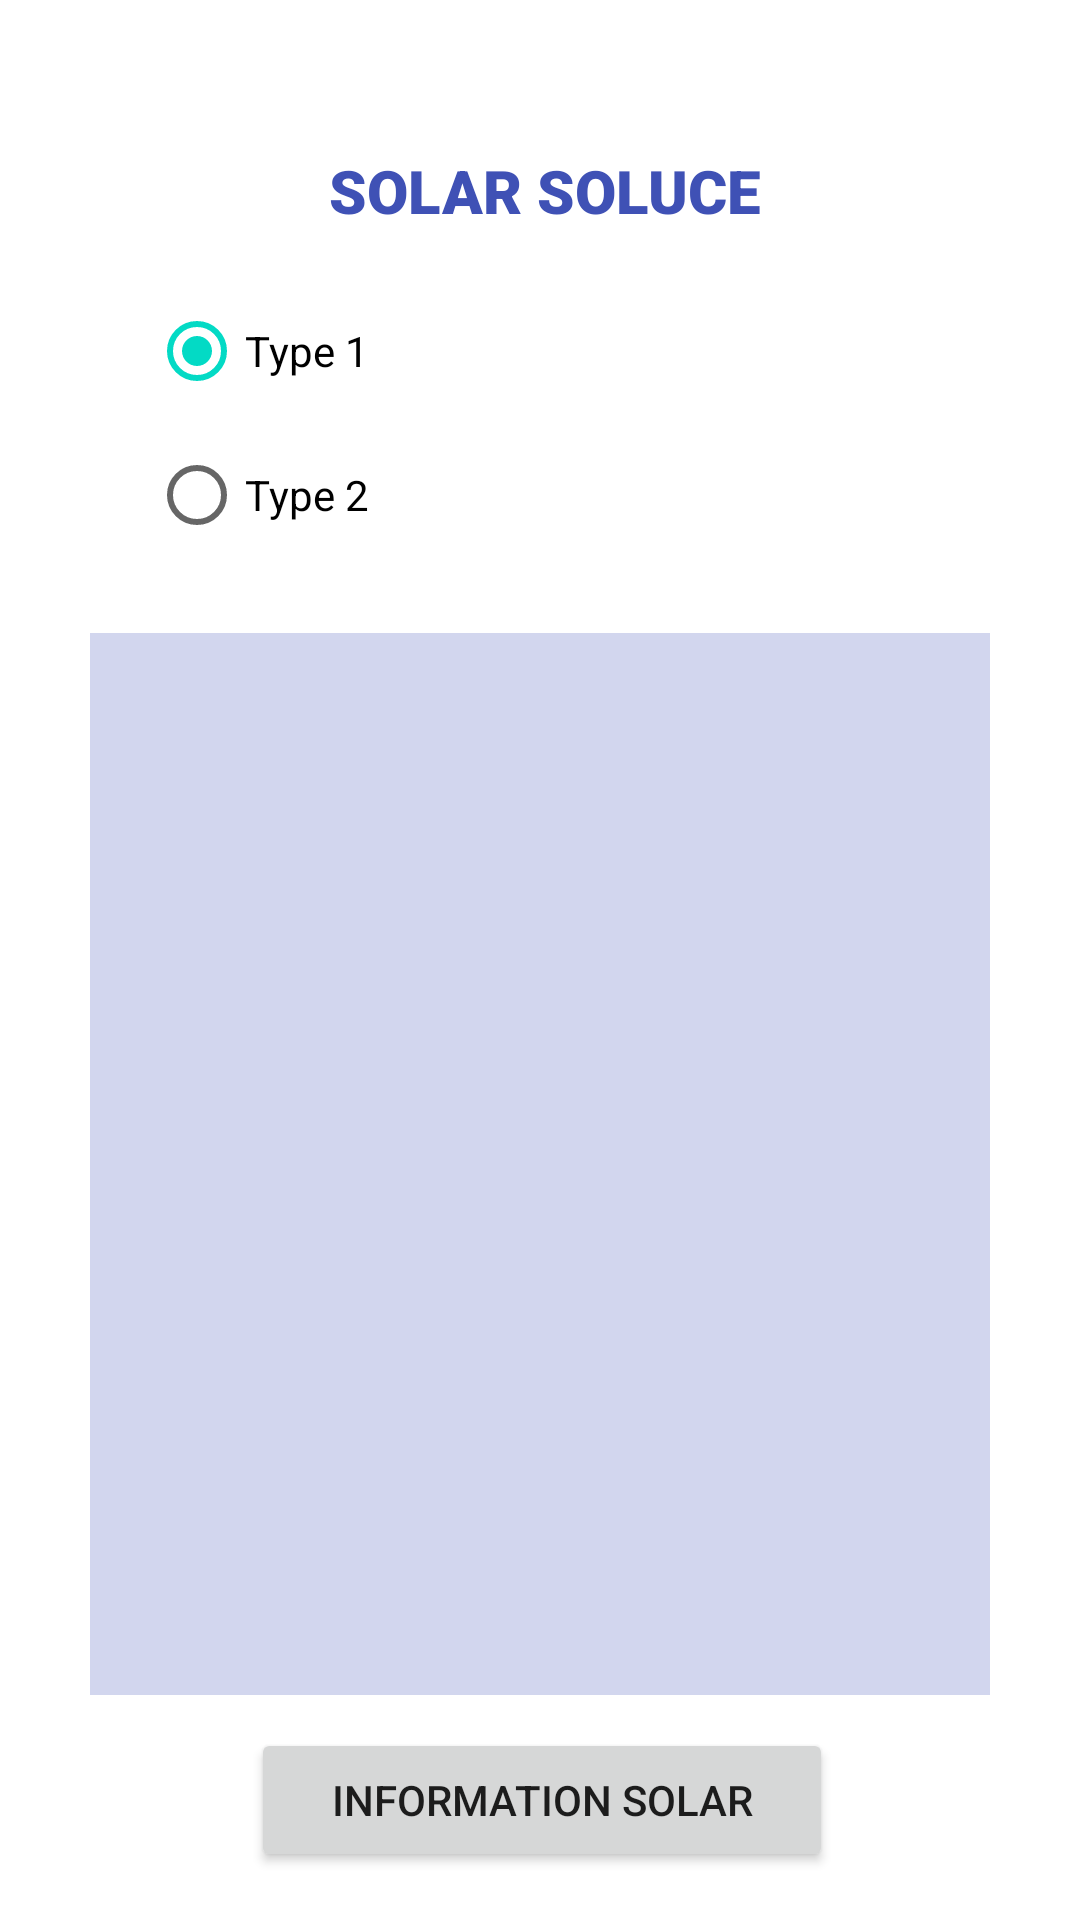

Reconstruct the res/layout file that produces this screen, plus the resources it refers to.
<!-- AndroidManifest.xml: application theme Theme.SolarSoluce -->
<!-- res/layout/activity_main.xml -->
<?xml version="1.0" encoding="utf-8"?>
<androidx.constraintlayout.widget.ConstraintLayout xmlns:android="http://schemas.android.com/apk/res/android"
    xmlns:app="http://schemas.android.com/apk/res-auto"
    xmlns:tools="http://schemas.android.com/tools"
    android:layout_width="match_parent"
    android:layout_height="match_parent"
    tools:context=".MainActivity">

    <TextView
        android:id="@+id/titre"
        android:layout_width="wrap_content"
        android:layout_height="wrap_content"
        android:layout_marginStart="173dp"
        android:layout_marginTop="50dp"
        android:layout_marginEnd="180dp"
        android:fontFamily="sans-serif-black"
        android:text="@string/solar_soluce"
        android:textAlignment="center"
        android:textColor="#3F51B5"
        android:textSize="20sp"
        android:textStyle="bold"
        app:layout_constraintEnd_toEndOf="parent"
        app:layout_constraintHorizontal_bias="0.465"
        app:layout_constraintStart_toStartOf="parent"
        app:layout_constraintTop_toTopOf="parent" />

    <RadioGroup
        android:id="@+id/typegroup"
        android:layout_width="228dp"
        android:layout_height="102dp"
        android:layout_marginStart="152dp"
        android:layout_marginTop="16dp"
        android:layout_marginEnd="185dp"
        app:layout_constraintEnd_toEndOf="parent"
        app:layout_constraintStart_toStartOf="parent"
        app:layout_constraintTop_toBottomOf="@+id/titre">

        <RadioButton
            android:id="@+id/type1"
            android:layout_width="match_parent"
            android:layout_height="wrap_content"
            android:checked="true"
            android:text="@string/type_1" />

        <RadioButton
            android:id="@+id/type2"
            android:layout_width="match_parent"
            android:layout_height="wrap_content"
            android:text="@string/type_2" />
    </RadioGroup>

    <ListView
        android:id="@+id/listepanneau"
        android:layout_width="0dp"
        android:layout_height="0dp"
        android:layout_marginStart="30dp"
        android:layout_marginTop="16dp"
        android:layout_marginEnd="30dp"
        android:layout_marginBottom="75dp"
        android:background="#3B3F51B5"
        app:layout_constraintBottom_toBottomOf="parent"
        app:layout_constraintEnd_toEndOf="parent"
        app:layout_constraintStart_toStartOf="parent"
        app:layout_constraintTop_toBottomOf="@+id/typegroup" />

    <Button
        android:id="@+id/infosolar"
        android:layout_width="194dp"
        android:layout_height="wrap_content"
        android:layout_marginStart="159dp"
        android:layout_marginTop="16dp"
        android:layout_marginEnd="158dp"
        android:layout_marginBottom="16dp"
        android:text="@string/information_solar"
        app:layout_constraintBottom_toBottomOf="parent"
        app:layout_constraintEnd_toEndOf="parent"
        app:layout_constraintStart_toStartOf="parent"
        app:layout_constraintTop_toBottomOf="@+id/_dynamic"
        tools:ignore="UnknownId,TextSizeCheck" />

    <androidx.constraintlayout.widget.Guideline
        android:id="@+id/guideline"
        android:layout_width="wrap_content"
        android:layout_height="wrap_content"
        android:orientation="horizontal"
        app:layout_constraintGuide_begin="20dp" />

    <androidx.constraintlayout.widget.Guideline
        android:id="@+id/guideline2"
        android:layout_width="wrap_content"
        android:layout_height="wrap_content"
        android:orientation="vertical"
        app:layout_constraintGuide_begin="20dp" />
</androidx.constraintlayout.widget.ConstraintLayout>
<!-- resources referenced by this layout -->
<resources>
  <string name="information_solar">Information Solar</string>
  <string name="solar_soluce">SOLAR SOLUCE</string>
  <string name="type_1">Type 1</string>
  <string name="type_2">Type 2</string>
  <style name="Theme.SolarSoluce" parent="Theme.MaterialComponents.DayNight.DarkActionBar">
          
          <item name="colorPrimary">@color/purple_500</item>
          <item name="colorPrimaryVariant">@color/purple_700</item>
          <item name="colorOnPrimary">@color/white</item>
          
          <item name="colorSecondary">@color/teal_200</item>
          <item name="colorSecondaryVariant">@color/teal_700</item>
          <item name="colorOnSecondary">@color/black</item>
          
          <item name="android:statusBarColor">?attr/colorPrimaryVariant</item>
          
      </style>
  <!-- not gathered from this repository: default colours our renderer supplied (Android Studio template values) -->
  <color name="purple_500">#FF6200EE</color>
  <color name="purple_700">#FF3700B3</color>
  <color name="teal_200">#FF03DAC5</color>
  <color name="teal_700">#FF018786</color>
  <color name="black">#FF000000</color>
  <color name="white">#FFFFFFFF</color>
</resources>
